The GitHub repository Mitlpsy/herb_identification contains a labelled image folder "herb_identification" with 3 categories: Etlingera elatior, Euphorbia hirta L, Leucas aspera. Examples follow, each with its label.

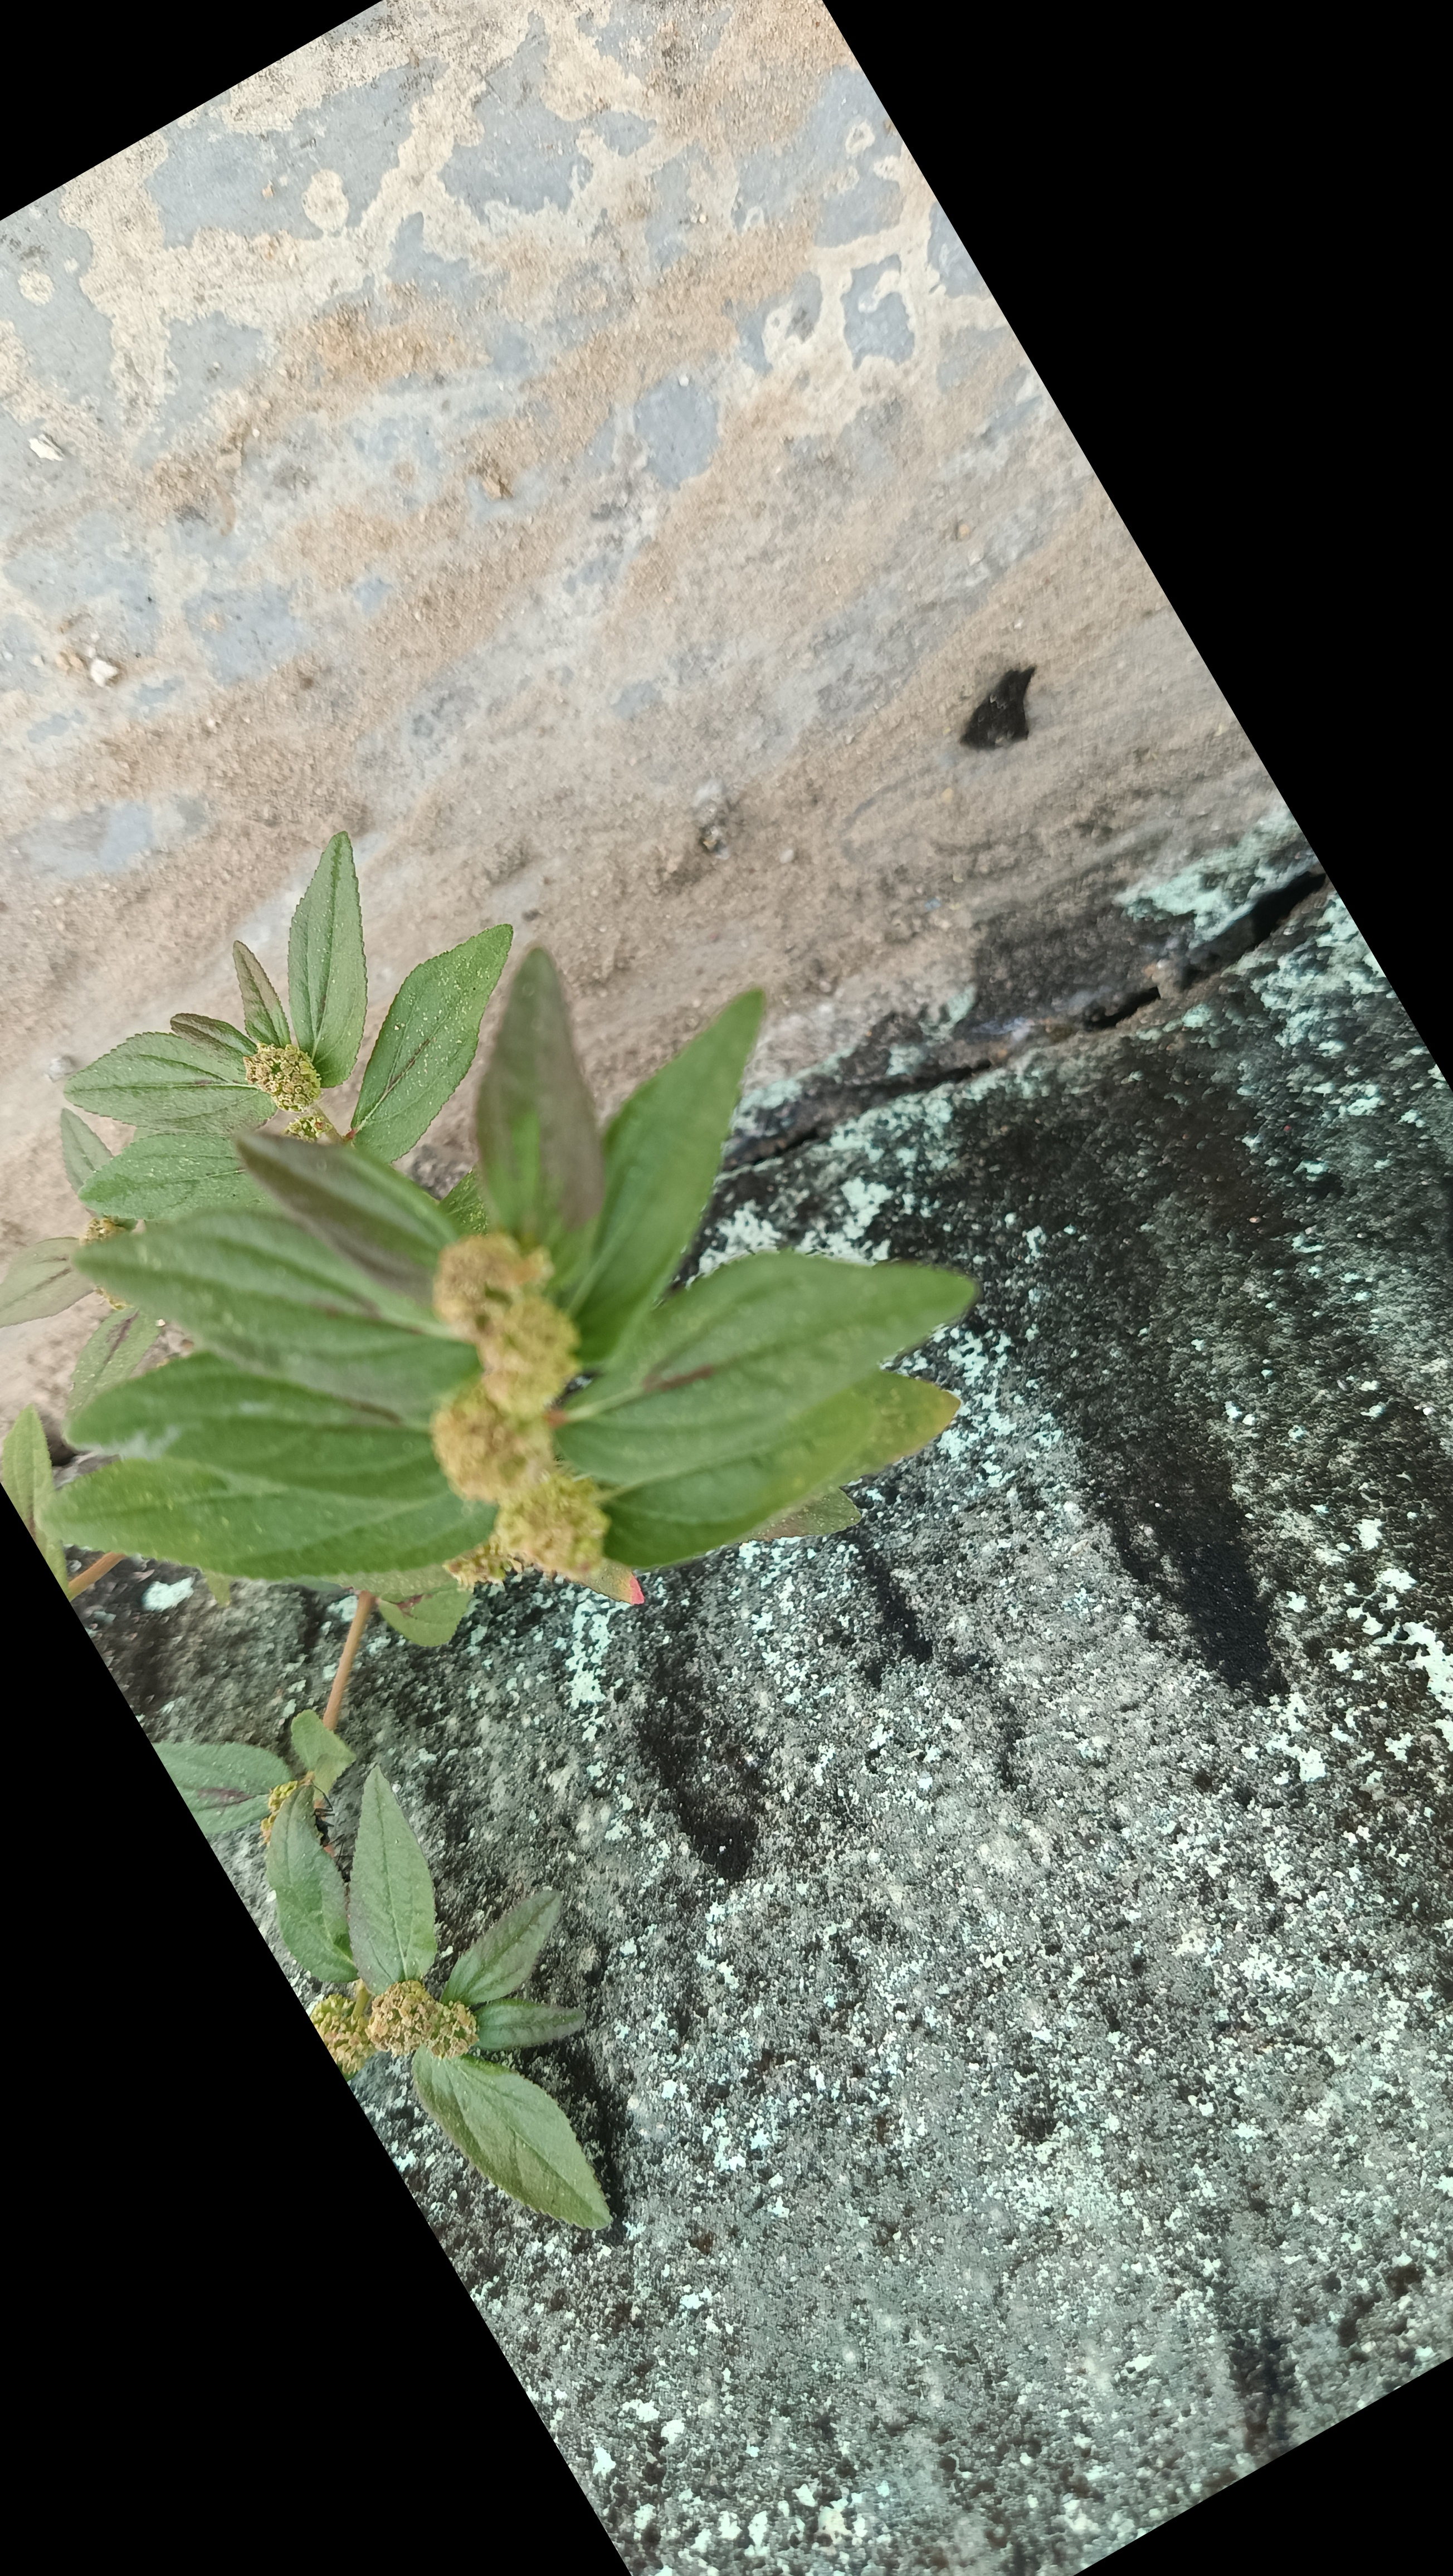
Label: Euphorbia hirta L

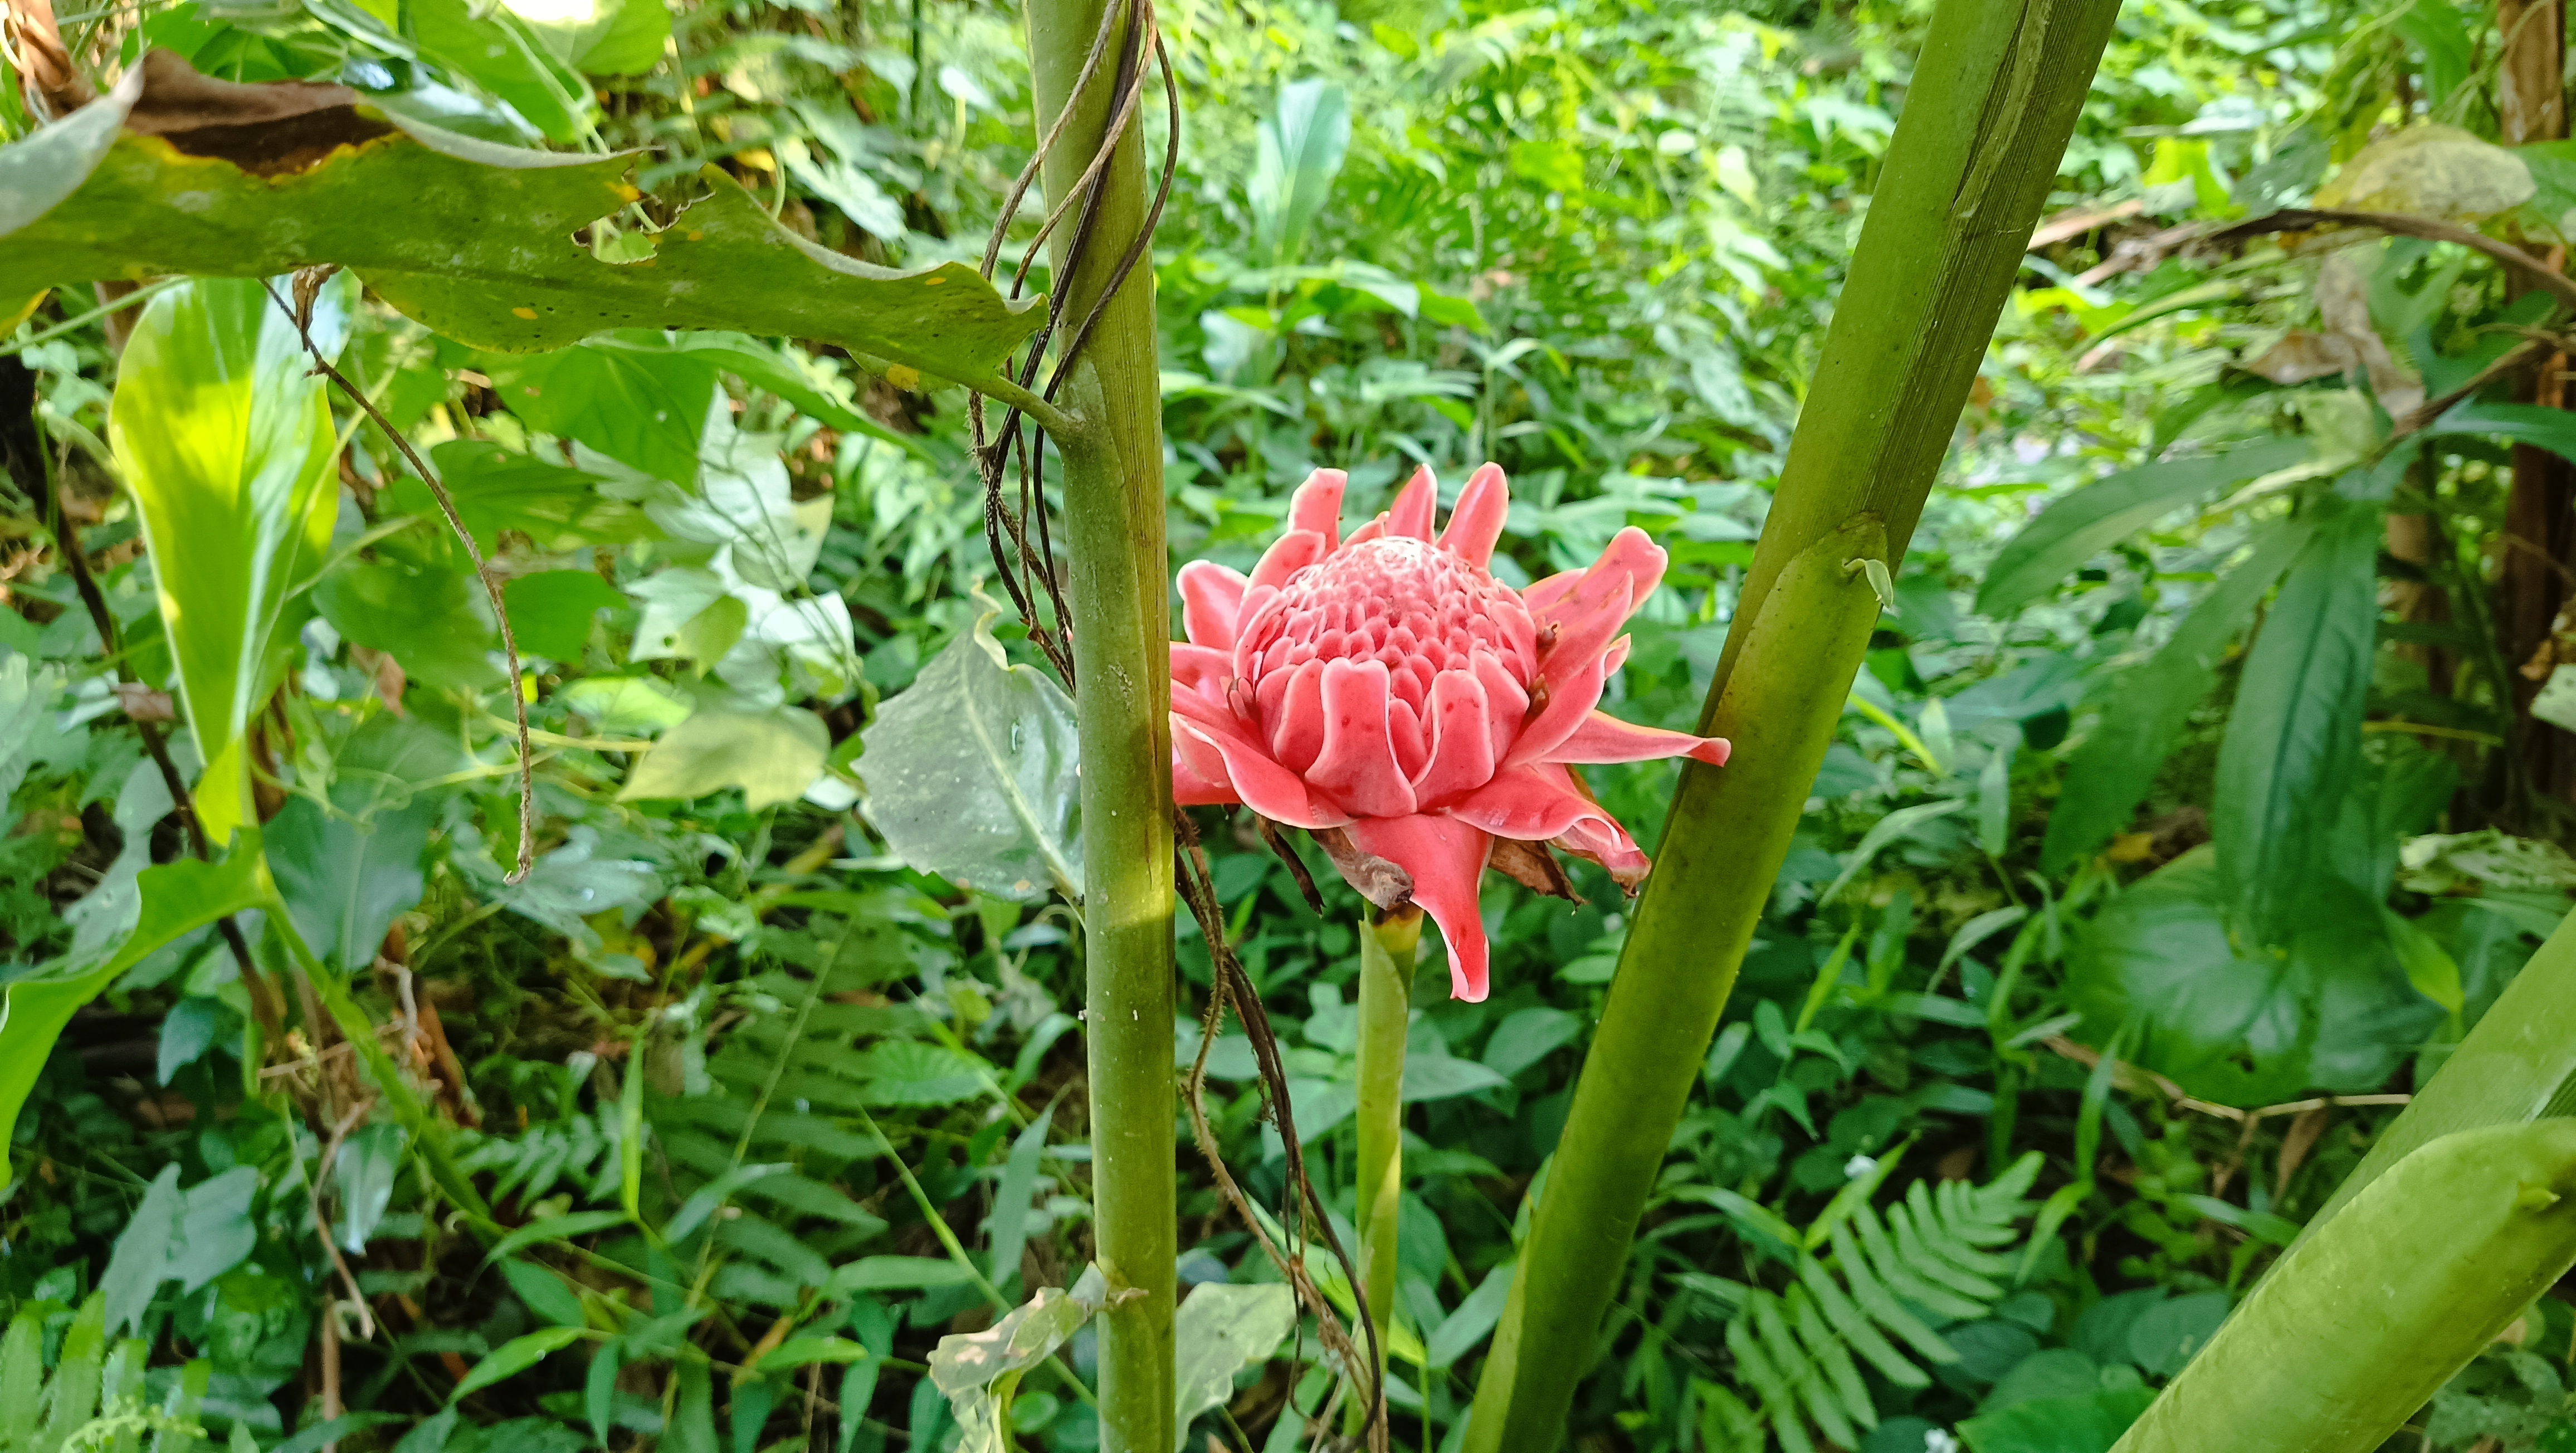
Label: Etlingera elatior

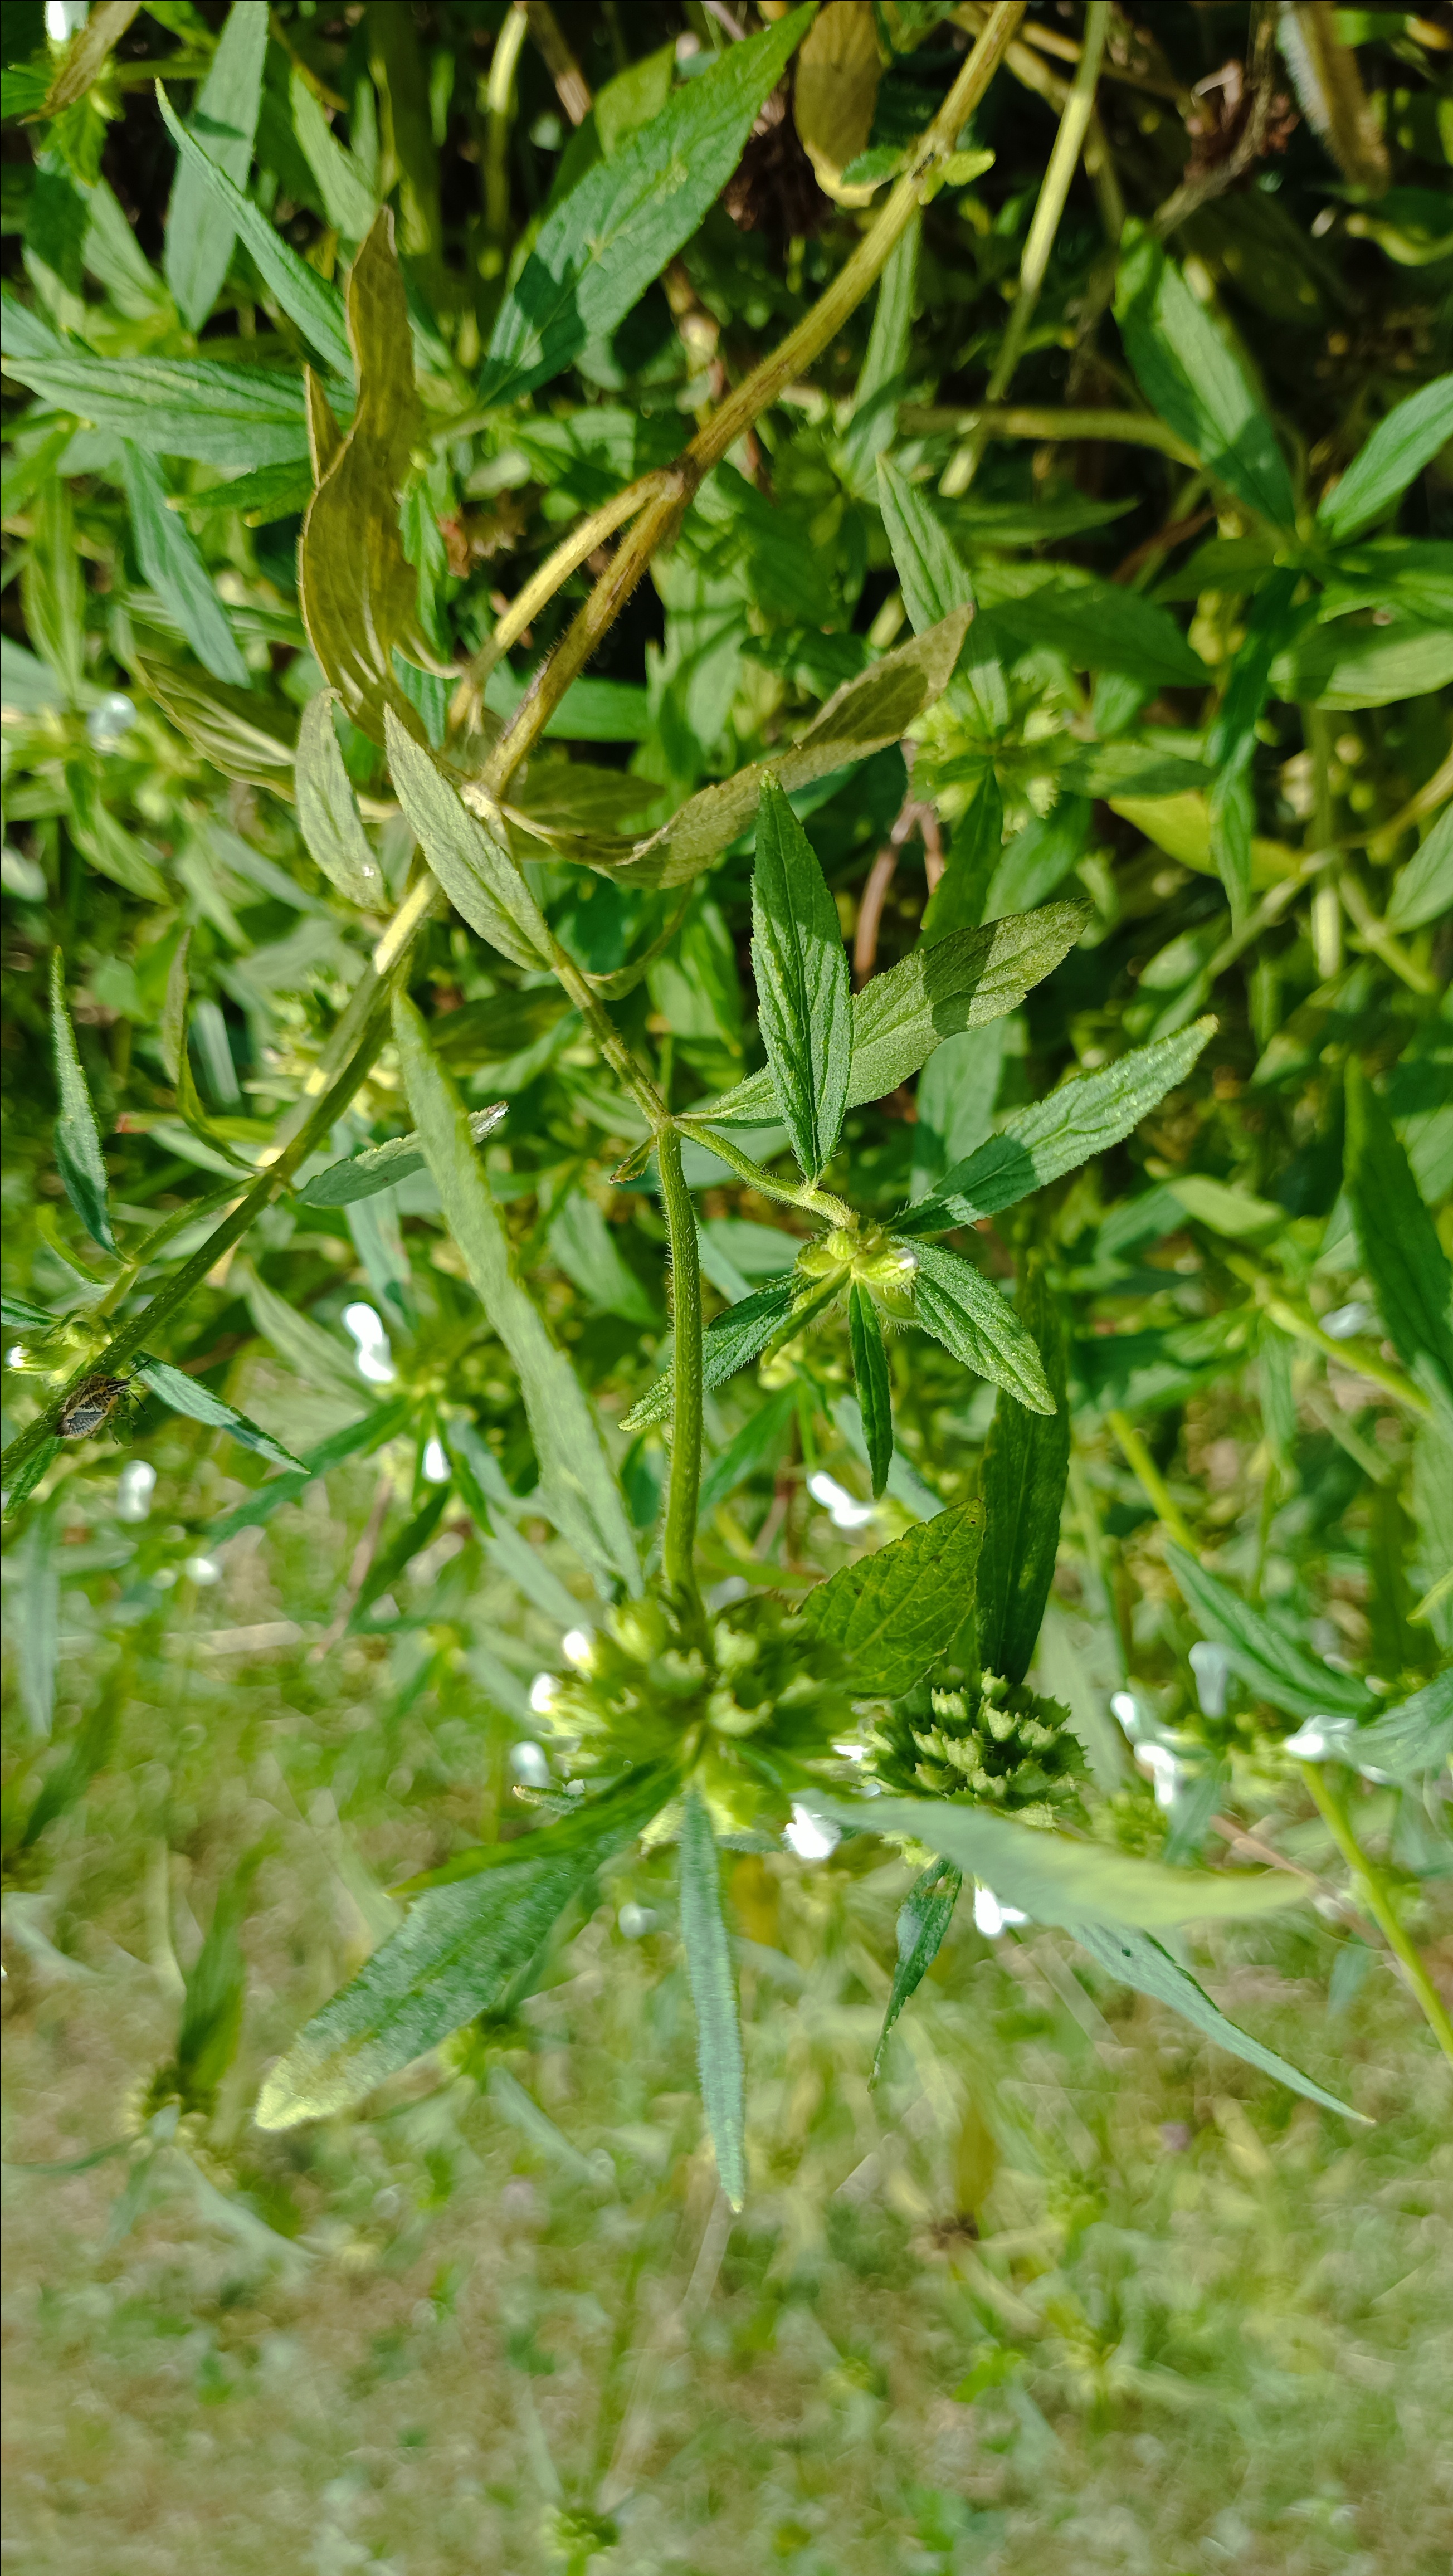
Label: Leucas aspera

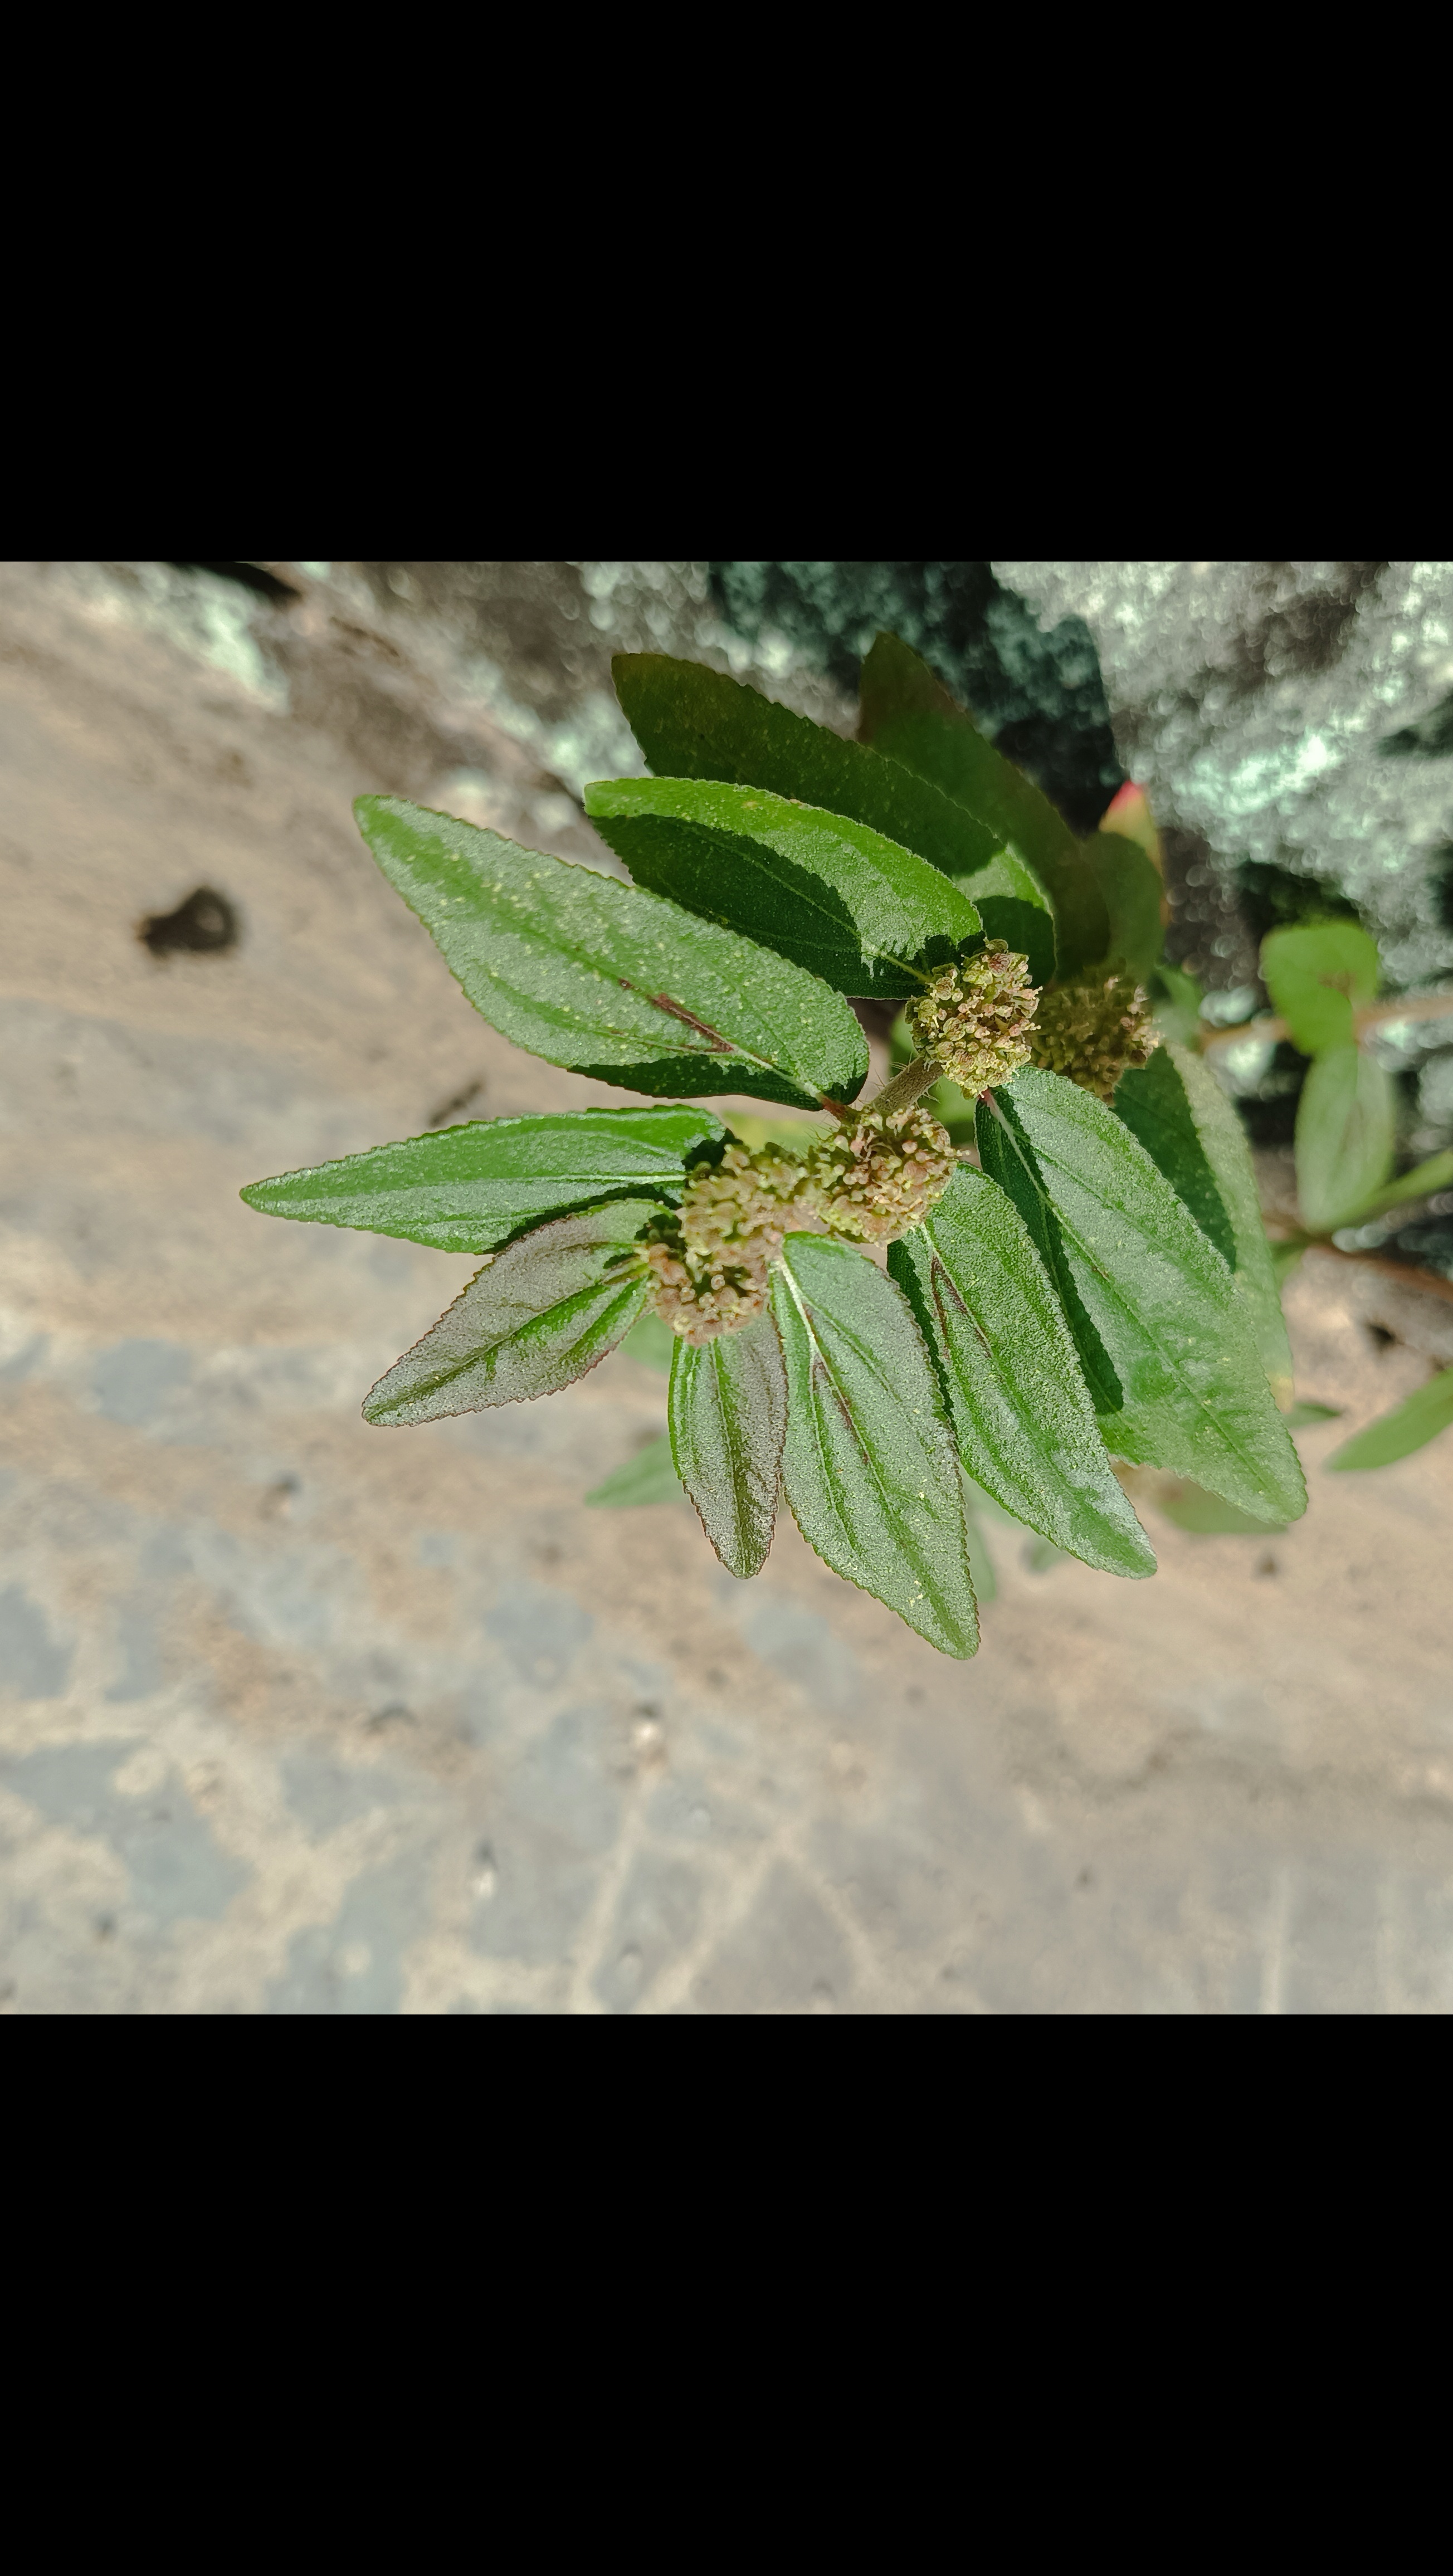
Label: Euphorbia hirta L

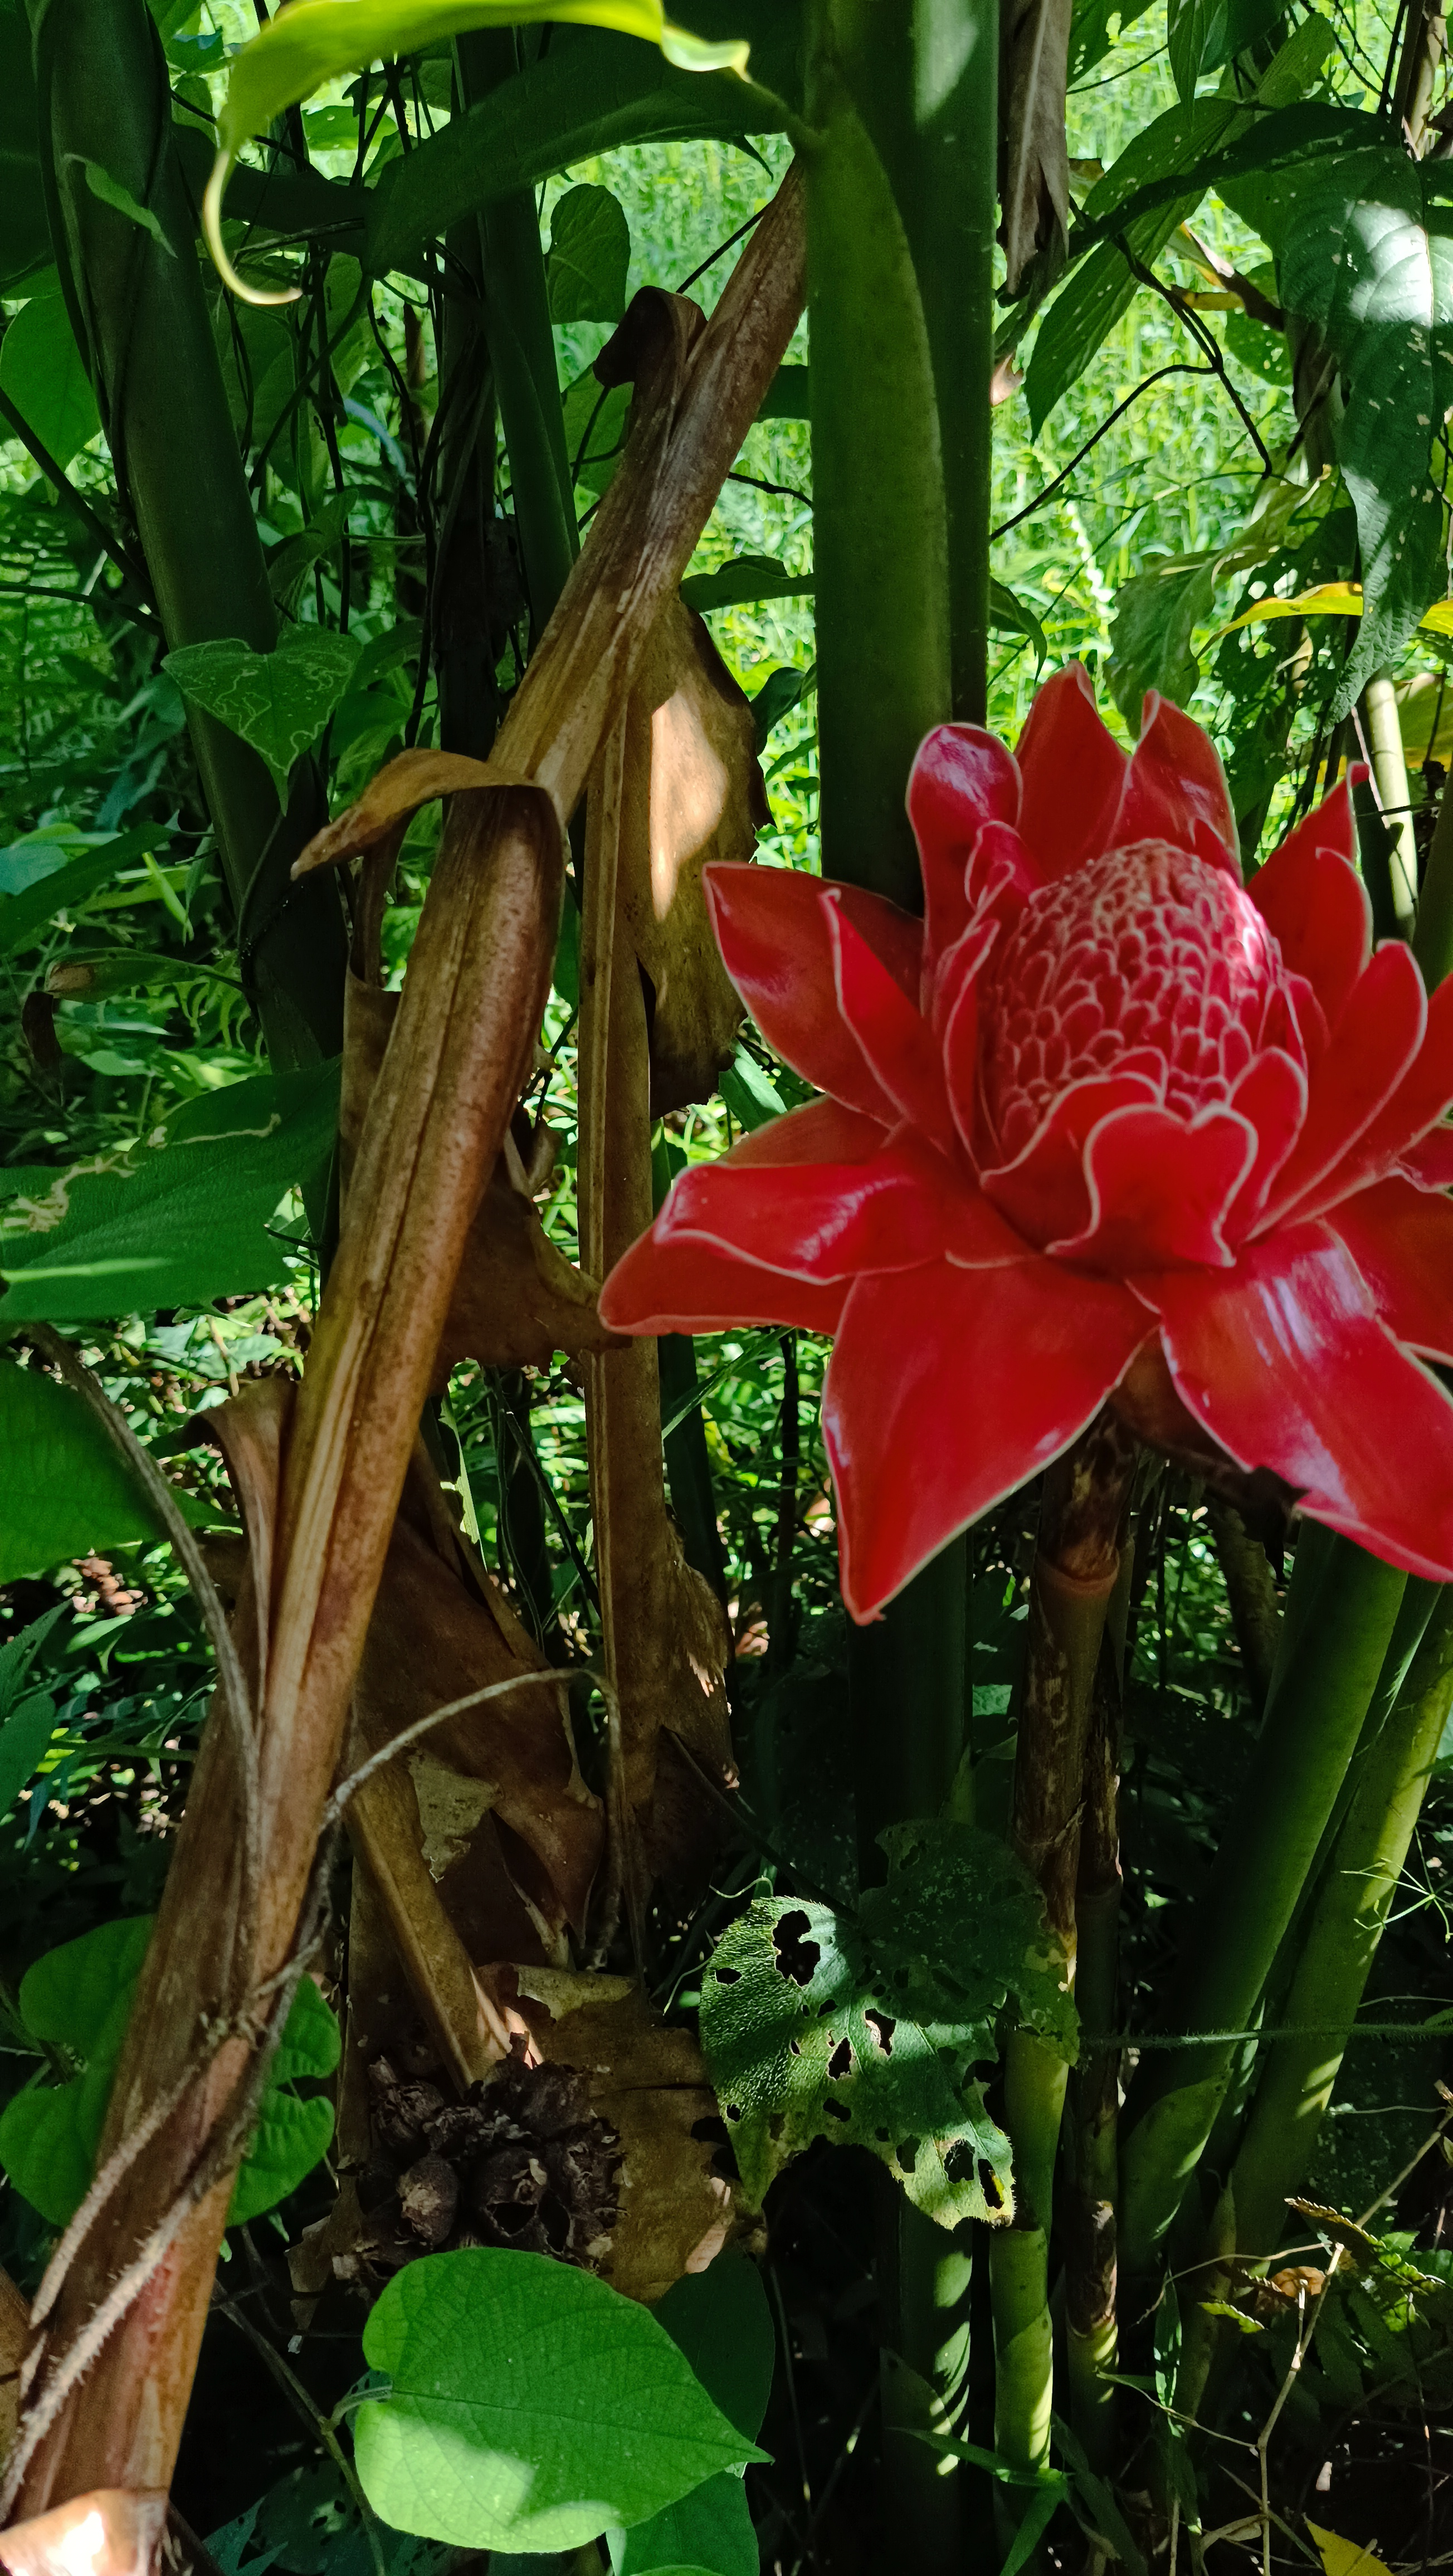
Label: Etlingera elatior

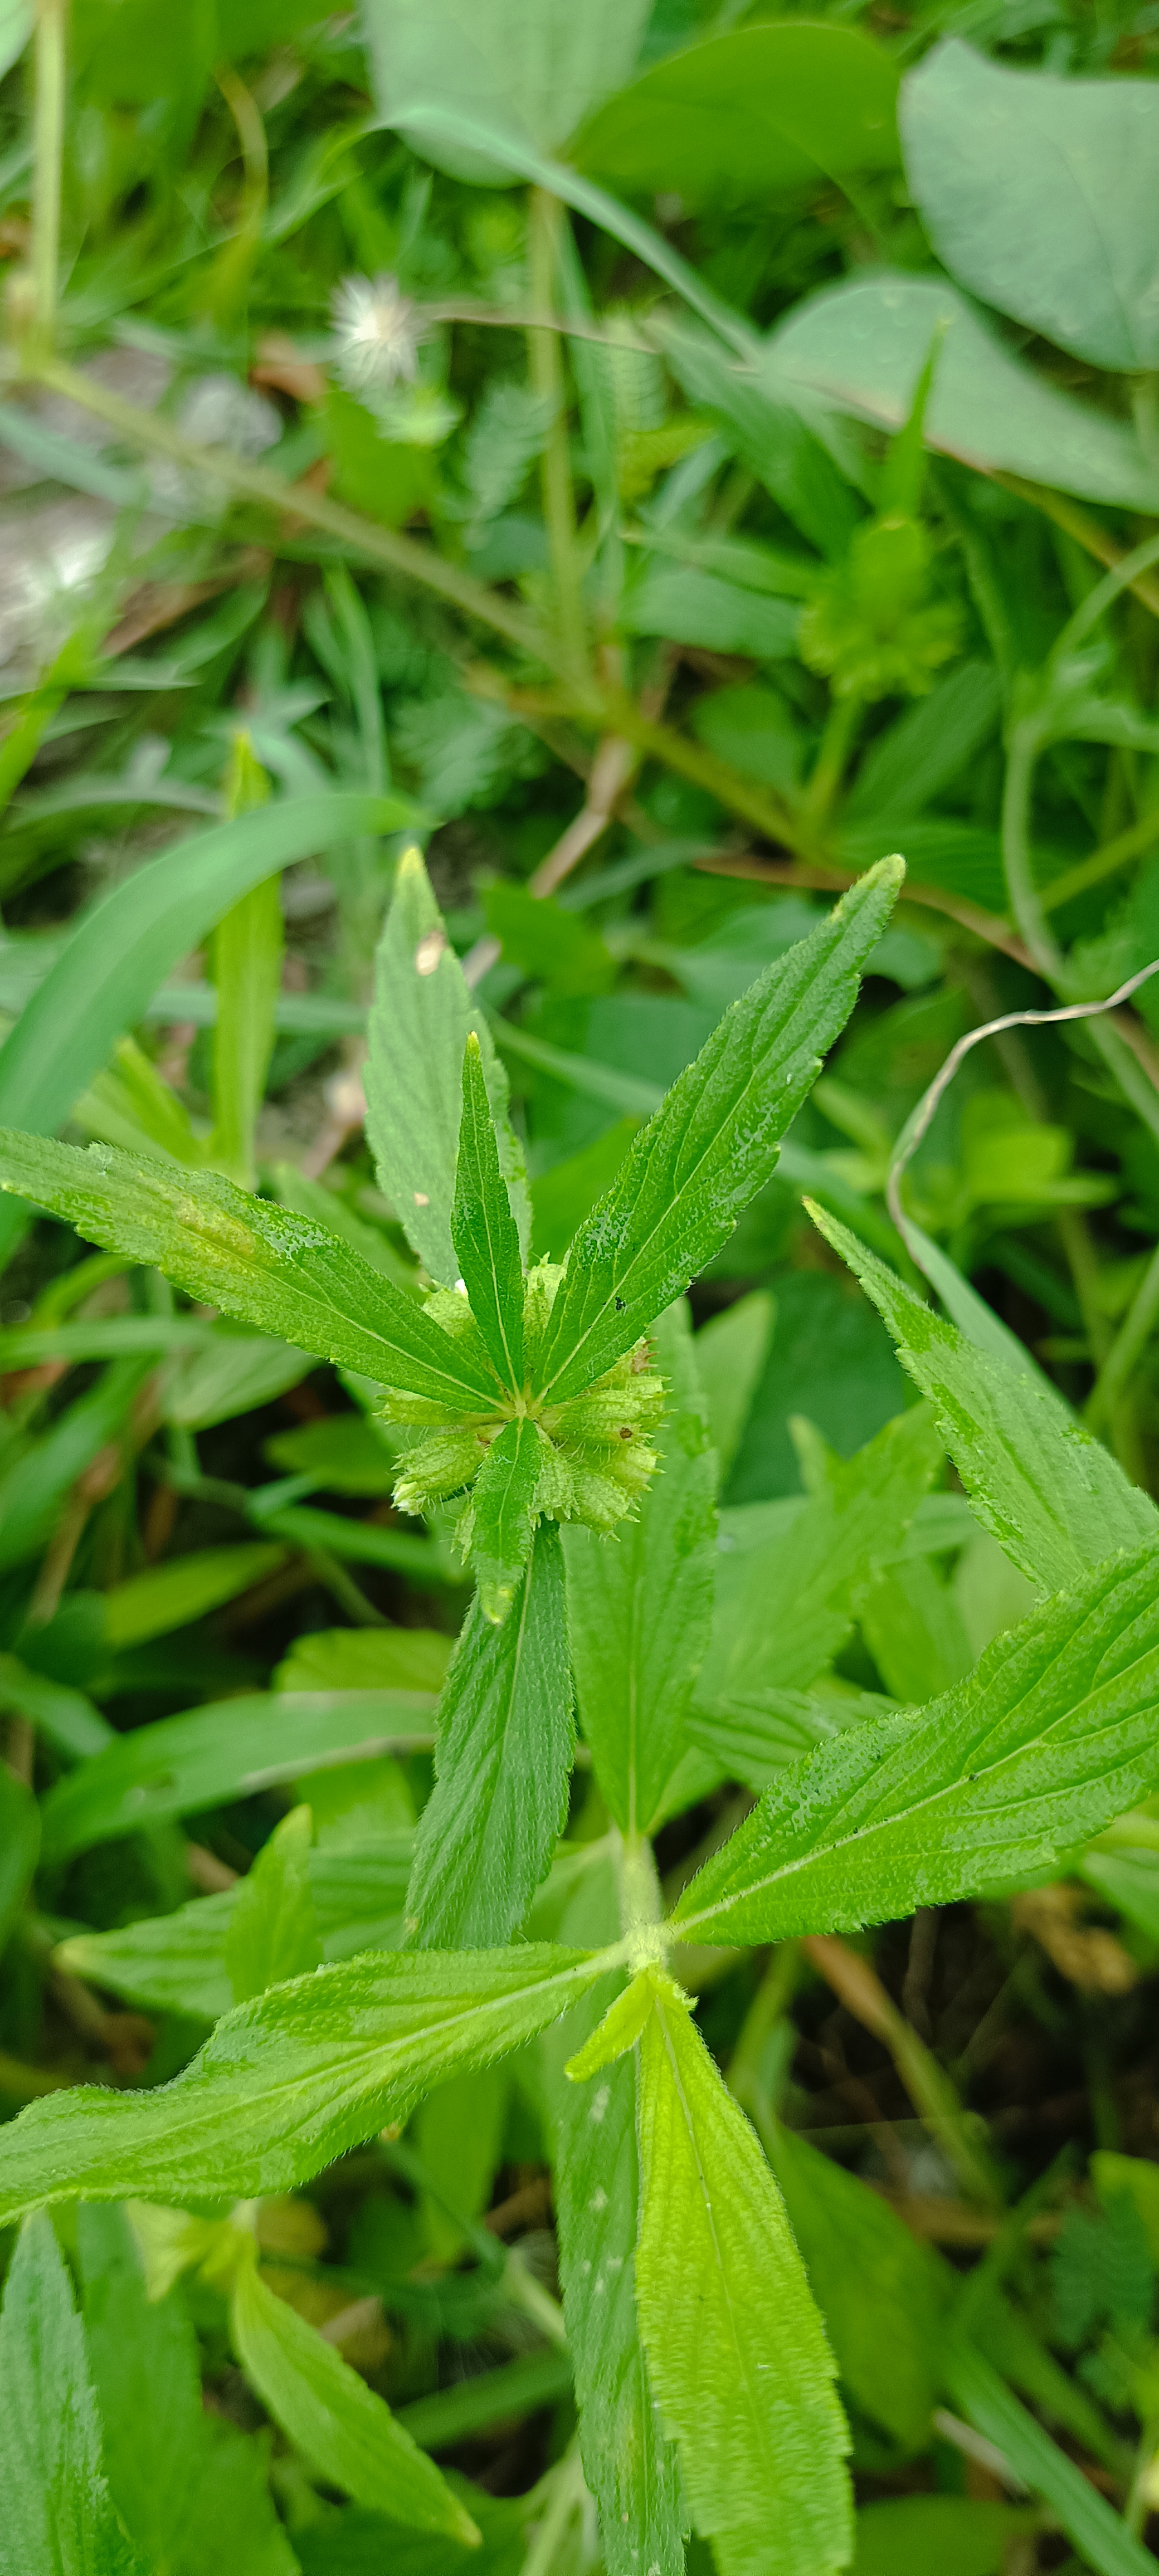
Label: Leucas aspera
